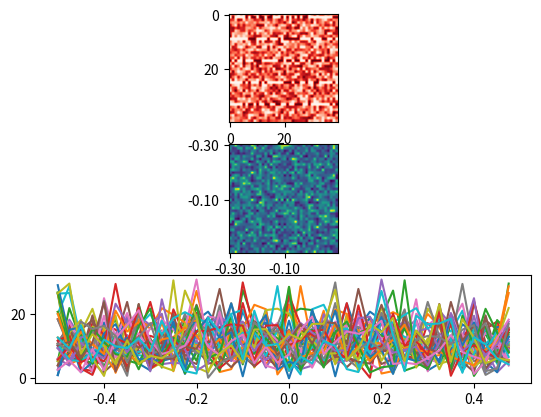

This figure's Python source:
from scipy.fft import ifftn, fftn
import matplotlib.pyplot as plt
import matplotlib.cm as cm
import numpy as np
import random as r


# from https://docs.scipy.org/doc/scipy/reference/tutorial/fft.html
def data(N, noise=0):
    xf = np.random.rand(N, N)
    event = 1.
    period = 8
    offset = 1
    for i in range(N // period):
        row_idx = offset + (i * period)
        xf[row_idx, :N] = event
        for _ in range(N):
            xf[row_idx, r.randint(0, N - 1)] = 0
    return xf


N = 40
f, (ax1, ax2, ax3) = plt.subplots(3, 1)
xf = data(N, 3)

xf -= xf.mean()
Z = np.fft.fftn(xf)
frequencies = np.fft.fftshift(np.abs(Z))
fr = np.fft.fftfreq(N)
xticks = np.fft.fftshift(fr)

ax1.imshow(xf, cmap=cm.Reds)
ax2.imshow(frequencies)
tick_range = np.arange(min(xticks), max(xticks), 0.2)
tick_labels = list(map(lambda x: '%.2f' % x, tick_range))
print(tick_labels)
ax2.set_xticklabels(tick_labels)
ax2.set_yticklabels(tick_labels)

ax3.plot(xticks, frequencies)
plt.show()
